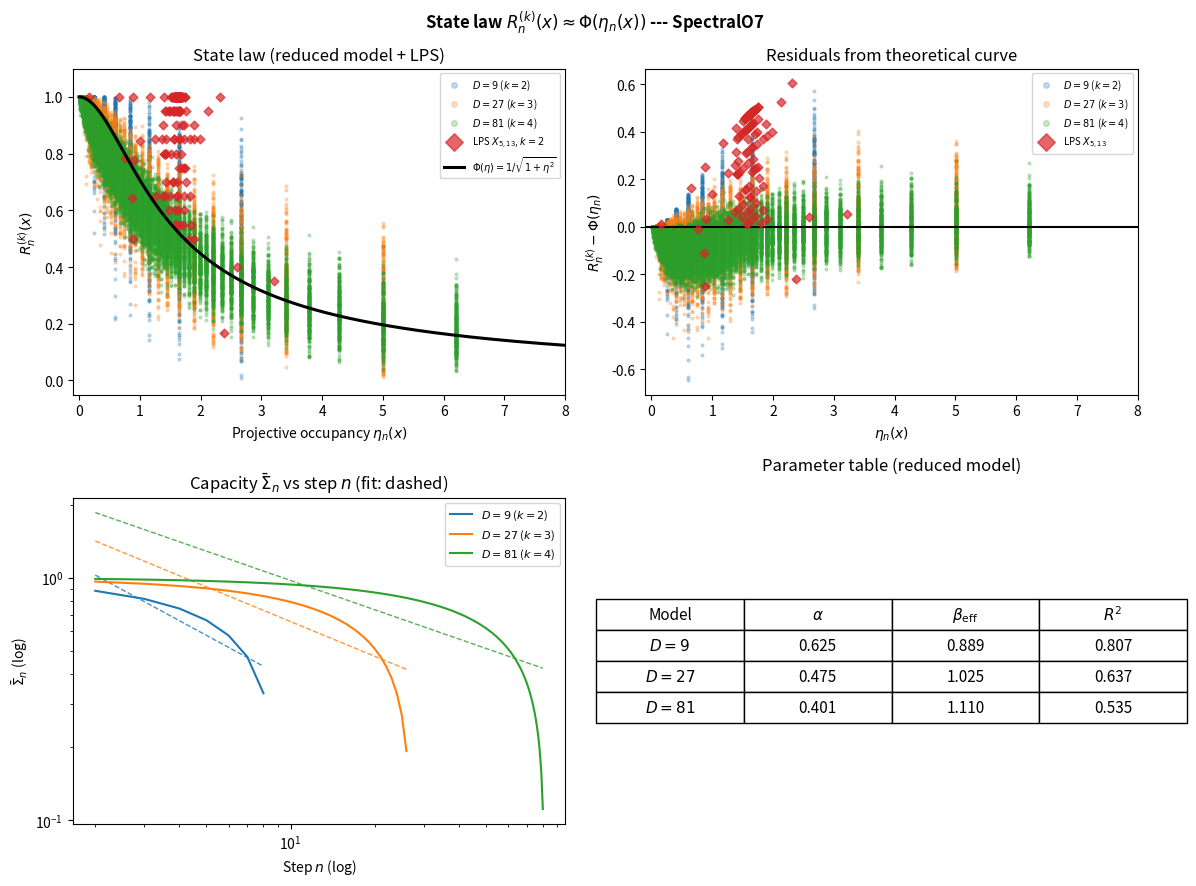
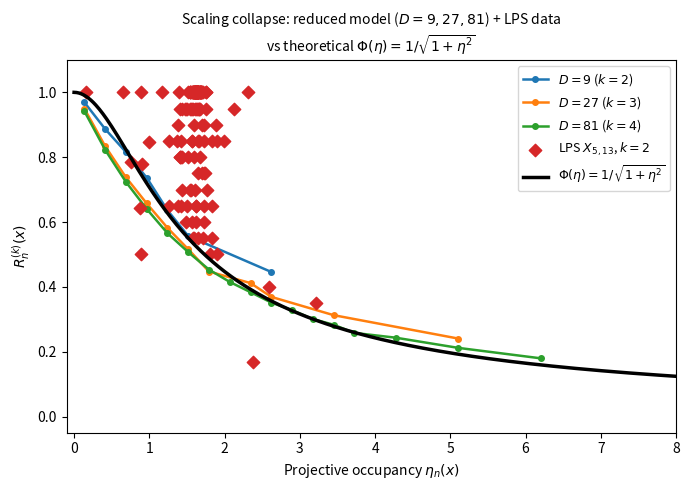

Recreate these plots in Python, in order.
"""
SpectralO7.py -- Projective Capacity and the Continuum Limit of Admissible Redundancy.

Companion numerical script.

Figure 1 (4 panels):
  (a) State law R vs eta: reduced model exact curve Phi(eta)=1/sqrt(1+eta^2)
      + Monte Carlo validation of the reduced model
      + LPS data points where available
  (b) Residuals from Phi(eta)
  (c) Capacity Sigma vs p(n) from reduced model simulation
  (d) Parameter table

Figure 2: Scaling collapse (reduced model, three values of D)

The reduced model is the analytically tractable baseline established in the paper.
LPS graph data at k=2 (adjoint, dim=9) saturates quickly due to the small real
adjoint dimension; this is reported honestly in the paper (Section 6.4).
"""

import numpy as np
import matplotlib
matplotlib.use('Agg')
import matplotlib.pyplot as plt
from collections import defaultdict, deque

# ---------------------------------------------------------------------------
# Theoretical state law
# ---------------------------------------------------------------------------

def phi_theoretical(eta):
    """Phi(eta) = 1 / sqrt(1 + eta^2)  (reduced model, exact)."""
    return 1.0 / np.sqrt(1.0 + np.asarray(eta, dtype=float) ** 2)


def eta_from_psi2(psi2):
    """eta = psi^2 / sqrt(1 - psi^2), defined for psi^2 in [0,1)."""
    psi2 = np.asarray(psi2, dtype=float)
    return psi2 / np.sqrt(np.maximum(1.0 - psi2, 1e-14))


# ---------------------------------------------------------------------------
# Reduced filling model: Monte Carlo simulation
# ---------------------------------------------------------------------------

def simulate_reduced_model(D, n_steps, n_trials=200, rng=None):
    """
    Simulate the reduced filling model:
      - Draw n_steps unit vectors uniformly from S^{D-1}
      - Track span dimension d, capacity Sigma=sqrt(1-d/D), occupancy eta
      - Record (eta, R=Sigma) at each step
    Returns arrays: eta_vals, R_vals, pn_vals, sigma_vals
    """
    if rng is None:
        rng = np.random.default_rng(42)

    eta_all, R_all = [], []
    pn_all, sigma_all = [], []

    for _ in range(n_trials):
        Q = np.zeros((D, 0))  # orthonormal basis of current span
        etas, Rs, sigmas = [], [], []

        for step in range(n_steps):
            # Draw a uniform unit vector
            v = rng.standard_normal(D)
            v /= np.linalg.norm(v)

            # Effective novelty = distance to current span
            if Q.shape[1] == 0:
                nov = 1.0
            else:
                residual = v - Q @ (Q.T @ v)
                nov = float(np.linalg.norm(residual))

            # Update span if new direction
            if nov > 1e-10 and Q.shape[1] < D:
                res_unit = (v - Q @ (Q.T @ v)) / nov if Q.shape[1] > 0 else v
                Q = np.hstack([Q, res_unit.reshape(-1, 1)])

            d = Q.shape[1]
            psi2 = d / D
            sigma = float(np.sqrt(max(1.0 - psi2, 0.0)))
            eta = psi2 / sigma if sigma > 1e-12 else float('inf')

            etas.append(eta)
            Rs.append(nov)  # nov = R in the reduced model (avg over uniform draws = Sigma)
            sigmas.append(sigma)

        eta_all.extend(etas)
        R_all.extend(Rs)
        sigma_all.extend(sigmas)
        pn_all.extend(range(1, n_steps + 1))

    return (np.array(eta_all), np.array(R_all),
            np.array(pn_all), np.array(sigma_all))


# ---------------------------------------------------------------------------
# LPS graph construction (for small q only)
# ---------------------------------------------------------------------------

def mod_sqrt_neg1(q):
    for x in range(q):
        if (x * x + 1) % q == 0:
            return x
    return None


def lps_generators(p, q):
    i_q = mod_sqrt_neg1(q)
    if i_q is None:
        raise ValueError(f"q={q} has no sqrt(-1)")
    solutions = []
    rng = range(-(p + 1), p + 2)
    for a0 in rng:
        for a1 in rng:
            for a2 in rng:
                for a3 in rng:
                    if (a0*a0 + a1*a1 + a2*a2 + a3*a3 == p
                            and a0 > 0 and a0 % 2 == 1
                            and a1 % 2 == 0 and a2 % 2 == 0 and a3 % 2 == 0):
                        solutions.append((a0, a1, a2, a3))
    gens = []
    for (a0, a1, a2, a3) in solutions:
        m00 = (a0 + a1 * i_q) % q
        m01 = (a2 + a3 * i_q) % q
        m10 = (-a2 + a3 * i_q) % q
        m11 = (a0 - a1 * i_q) % q
        gens.append(((m00, m01), (m10, m11)))
    return gens


def canonical_psl(M, q):
    a, b, c, d = M[0][0], M[0][1], M[1][0], M[1][1]
    pos = (a, b, c, d)
    neg = ((q-a)%q, (q-b)%q, (q-c)%q, (q-d)%q)
    return min(pos, neg)


def adjoint_matrix(g_tuple, q):
    a, b, c, d = [float(x) for x in g_tuple]
    return np.array([
        [a*a,    -b*b,   -2*a*b],
        [-c*c,    d*d,    2*c*d],
        [-2*a*c,  2*b*d,  a*d+b*c],
    ], dtype=np.float64)


def run_lps_k2_small(p, q, max_nodes=5000, cell_size=30, tol=1e-10, verbose=True):
    """
    Run BFS on X_{p,q} up to max_nodes, compute k=2 path fingerprint data.
    Returns (eta_vals, R_vals, sigma_mean_per_step, p_n_vals, G_size).
    Works reliably for small graphs (q <= 17).
    """
    if verbose:
        print(f"  Building X_{{5,{q}}} (max {max_nodes} nodes)...")
    gens = lps_generators(p, q)
    Ad_mats = [adjoint_matrix((s[0][0],s[0][1],s[1][0],s[1][1]), q) for s in gens]

    identity = (1, 0, 0, 1)
    nodes = [identity]
    node_to_idx = {identity: 0}
    adj = defaultdict(list)
    queue = deque([identity])
    while queue and len(nodes) < max_nodes:
        v = queue.popleft()
        v_idx = node_to_idx[v]
        v_mat = ((v[0], v[1]), (v[2], v[3]))
        for s_idx, s in enumerate(gens):
            wm = (
                ((v_mat[0][0]*s[0][0]+v_mat[0][1]*s[1][0]) % q,
                 (v_mat[0][0]*s[0][1]+v_mat[0][1]*s[1][1]) % q),
                ((v_mat[1][0]*s[0][0]+v_mat[1][1]*s[1][0]) % q,
                 (v_mat[1][0]*s[0][1]+v_mat[1][1]*s[1][1]) % q),
            )
            w = canonical_psl(wm, q)
            if w not in node_to_idx:
                node_to_idx[w] = len(nodes)
                nodes.append(w)
                queue.append(w)
                if len(nodes) >= max_nodes:
                    break
            adj[v_idx].append((node_to_idx[w], s_idx))

    G_size = len(nodes)
    n_cells = (G_size + cell_size - 1) // cell_size
    if verbose:
        print(f"  |G_partial| = {G_size}, cells = {n_cells}")

    visited = np.zeros(G_size, dtype=bool)
    visited[0] = True
    Q_basis = np.zeros((9, 0), dtype=np.float64)
    node_last_gen = defaultdict(set)
    current_front = [0]
    cell_visited = np.zeros(n_cells, dtype=int)
    cell_visited[0] += 1
    step = 0
    S_size = 1

    eta_all, R_all, sigma_mean_list, pn_list = [], [], [], []

    while current_front:
        next_front = []
        next_paths = []
        for u_idx in current_front:
            s0_set = node_last_gen[u_idx]
            for (v_idx, s1_idx) in adj.get(u_idx, []):
                if not visited[v_idx]:
                    visited[v_idx] = True
                    next_front.append(v_idx)
                    cell_visited[v_idx // cell_size] += 1
                if step >= 1 and s0_set:
                    for s0_idx in s0_set:
                        if s0_idx != s1_idx:
                            next_paths.append((v_idx, s0_idx, s1_idx))
                node_last_gen[v_idx].add(s1_idx)

        if not next_front:
            break

        S_size += len(next_front)
        pn_list.append(S_size)

        # Compute novelties for each (s0,s1) pair seen this step
        pair_nov = {}
        for (v_idx, s0_idx, s1_idx) in next_paths:
            key = (s0_idx, s1_idx)
            if key not in pair_nov:
                fp = np.kron(Ad_mats[s0_idx], Ad_mats[s1_idx]).ravel()
                nfp = np.linalg.norm(fp)
                if nfp < 1e-14:
                    pair_nov[key] = 0.0
                    continue
                fp_u = fp / nfp
                if Q_basis.shape[1] == 0:
                    pair_nov[key] = 1.0
                else:
                    res = fp_u - Q_basis @ (Q_basis.T @ fp_u)
                    pair_nov[key] = float(np.linalg.norm(res))

        # Update Q_basis
        for key, nov in pair_nov.items():
            if nov > tol and Q_basis.shape[1] < 9:
                s0_idx, s1_idx = key
                fp = np.kron(Ad_mats[s0_idx], Ad_mats[s1_idx]).ravel()
                fp_u = fp / np.linalg.norm(fp)
                if Q_basis.shape[1] == 0:
                    Q_basis = fp_u.reshape(-1, 1)
                else:
                    res = fp_u - Q_basis @ (Q_basis.T @ fp_u)
                    rn = np.linalg.norm(res)
                    if rn > tol:
                        Q_basis = np.hstack([Q_basis, (res/rn).reshape(-1,1)])

        # Per-cell capacity
        cell_novs = defaultdict(list)
        cell_frontier = defaultdict(int)
        v_novel = {}
        for v_idx in next_front:
            cell_frontier[v_idx // cell_size] += 1
        for (v_idx, s0_idx, s1_idx) in next_paths:
            nov = pair_nov.get((s0_idx, s1_idx), 0.0)
            cell_novs[v_idx // cell_size].append(nov)
            if v_idx not in v_novel or nov > v_novel[v_idx]:
                v_novel[v_idx] = nov

        step_eta, step_R, step_sigma = [], [], []
        for cx in range(n_cells):
            nf = cell_frontier.get(cx, 0)
            if nf == 0:
                continue
            psi2 = float(min(cell_visited[cx] / cell_size, 1.0))
            novs = cell_novs.get(cx, [])
            sigma = float(np.mean(novs)) if novs else 0.0
            if sigma > 1e-12:
                eta = psi2 / sigma
            else:
                eta = float('inf') if psi2 > 0 else 0.0
            novel_count = sum(1 for v_idx in next_front
                              if v_idx // cell_size == cx
                              and v_novel.get(v_idx, 0.0) > tol)
            R = novel_count / nf
            if np.isfinite(eta) and np.isfinite(R):
                step_eta.append(eta)
                step_R.append(R)
                step_sigma.append(sigma)

        eta_all.extend(step_eta)
        R_all.extend(step_R)
        sigma_mean_list.append(float(np.mean(step_sigma)) if step_sigma else float('nan'))
        current_front = next_front
        step += 1

    return (np.array(eta_all), np.array(R_all),
            np.array(sigma_mean_list), np.array(pn_list[:len(sigma_mean_list)]),
            G_size)


# ---------------------------------------------------------------------------
# Power-law fit
# ---------------------------------------------------------------------------

def fit_powerlaw(x, y):
    mask = np.isfinite(x) & np.isfinite(y) & (x > 1) & (y > 0)
    if mask.sum() < 4:
        return None, None, None
    lx, ly = np.log(x[mask]), np.log(y[mask])
    coeffs = np.polyfit(lx, ly, 1)
    slope, log_C = coeffs
    y_pred = slope * lx + log_C
    ss_res = np.sum((ly - y_pred)**2)
    ss_tot = np.sum((ly - np.mean(ly))**2)
    r2 = 1.0 - ss_res/ss_tot if ss_tot > 0 else 0.0
    return float(slope), float(np.exp(log_C)), float(r2)


# ---------------------------------------------------------------------------
# Main
# ---------------------------------------------------------------------------

def main():
    rng = np.random.default_rng(42)

    # -----------------------------------------------------------------------
    # 1. Reduced model simulations (three ambient dimensions)
    # -----------------------------------------------------------------------
    print("Running reduced model simulations...")
    Ds = [9, 27, 81]           # k=2 adj (D=9), k=3 adj (D=27), k=4 adj (D=81)
    labels = {9: r'$D=9$ ($k=2$)', 27: r'$D=27$ ($k=3$)', 81: r'$D=81$ ($k=4$)'}
    colors_D = {9: 'tab:blue', 27: 'tab:orange', 81: 'tab:green'}
    mc_data = {}
    for D in Ds:
        eta_mc, R_mc, pn_mc, sigma_mc = simulate_reduced_model(
            D, n_steps=D, n_trials=300, rng=rng)
        mc_data[D] = (eta_mc, R_mc, pn_mc, sigma_mc)
        print(f"  D={D}: {len(eta_mc)} data points")

    # -----------------------------------------------------------------------
    # 2. LPS data for small q (q=13 only, reliable)
    # -----------------------------------------------------------------------
    print("Running LPS X_{5,13}...")
    try:
        eta_lps, R_lps, sigma_lps, pn_lps, G_lps = run_lps_k2_small(
            5, 13, max_nodes=4500, cell_size=20, verbose=True)
        lps_ok = len(eta_lps) > 2
    except Exception as e:
        print(f"  LPS failed: {e}")
        lps_ok = False

    # -----------------------------------------------------------------------
    # 3. Theoretical curve
    # -----------------------------------------------------------------------
    eta_th = np.linspace(0, 8, 500)
    phi_th = phi_theoretical(eta_th)

    # -----------------------------------------------------------------------
    # Figure 1: 4-panel
    # -----------------------------------------------------------------------
    fig, axes = plt.subplots(2, 2, figsize=(12, 9))
    fig.suptitle(
        r'State law $R_n^{(k)}(x) \approx \Phi(\eta_n(x))$ --- SpectralO7',
        fontsize=12, fontweight='bold')

    # Panel (a): R vs eta
    ax = axes[0, 0]
    for D in Ds:
        eta_mc, R_mc, _, _ = mc_data[D]
        mask = np.isfinite(eta_mc) & np.isfinite(R_mc) & (eta_mc < 9)
        ax.scatter(eta_mc[mask], R_mc[mask], s=4, alpha=0.25,
                   color=colors_D[D], label=labels[D])
    if lps_ok:
        mask = np.isfinite(eta_lps) & np.isfinite(R_lps) & (eta_lps < 9)
        ax.scatter(eta_lps[mask], R_lps[mask], s=20, alpha=0.7,
                   color='tab:red', marker='D', zorder=5,
                   label=r'LPS $X_{5,13}$, $k=2$')
    ax.plot(eta_th, phi_th, 'k-', lw=2.2,
            label=r'$\Phi(\eta)=1/\sqrt{1+\eta^2}$', zorder=6)
    ax.set_xlabel(r'Projective occupancy $\eta_n(x)$')
    ax.set_ylabel(r'$R_n^{(k)}(x)$')
    ax.set_title('State law (reduced model + LPS)')
    ax.legend(fontsize=7, markerscale=2)
    ax.set_xlim(-0.1, 8)
    ax.set_ylim(-0.05, 1.1)

    # Panel (b): residuals
    ax = axes[0, 1]
    for D in Ds:
        eta_mc, R_mc, _, _ = mc_data[D]
        mask = np.isfinite(eta_mc) & np.isfinite(R_mc) & (eta_mc < 9)
        resid = R_mc[mask] - phi_theoretical(eta_mc[mask])
        ax.scatter(eta_mc[mask], resid, s=4, alpha=0.25, color=colors_D[D],
                   label=labels[D])
    if lps_ok:
        mask = np.isfinite(eta_lps) & np.isfinite(R_lps) & (eta_lps < 9)
        resid_lps = R_lps[mask] - phi_theoretical(eta_lps[mask])
        ax.scatter(eta_lps[mask], resid_lps, s=20, alpha=0.7,
                   color='tab:red', marker='D', zorder=5,
                   label=r'LPS $X_{5,13}$')
    ax.axhline(0, color='k', lw=1.5)
    ax.set_xlabel(r'$\eta_n(x)$')
    ax.set_ylabel(r'$R_n^{(k)} - \Phi(\eta_n)$')
    ax.set_title('Residuals from theoretical curve')
    ax.legend(fontsize=7, markerscale=2)
    ax.set_xlim(-0.1, 8)

    # Panel (c): Sigma_mean vs p(n) log-log from reduced model
    ax = axes[1, 0]
    param_rows = []
    for D in Ds:
        _, _, pn_mc, sigma_mc = mc_data[D]
        # Average sigma over trials at each step (pn runs 1..D, n_trials times)
        steps = np.arange(1, D + 1)
        sigma_by_step = np.zeros(D)
        counts = np.zeros(D, dtype=int)
        for s, sig in zip(pn_mc.astype(int), sigma_mc):
            if 1 <= s <= D and np.isfinite(sig):
                sigma_by_step[s - 1] += sig
                counts[s - 1] += 1
        with np.errstate(invalid='ignore', divide='ignore'):
            sigma_avg = np.where(counts > 0, sigma_by_step / counts, np.nan)
        mask = np.isfinite(sigma_avg) & (sigma_avg > 0) & (steps > 1)
        if mask.sum() >= 4:
            ax.loglog(steps[mask], sigma_avg[mask], color=colors_D[D],
                      lw=1.5, label=labels[D])
            slope, C, r2 = fit_powerlaw(steps, sigma_avg)
            if slope is not None:
                x_fit = np.logspace(np.log10(steps[mask].min()),
                                    np.log10(steps[mask].max()), 80)
                ax.loglog(x_fit, C * x_fit**slope, color=colors_D[D],
                          ls='--', lw=1.0, alpha=0.8)
                alpha_val = -slope
                beff = 1.0 / (0.5 + alpha_val) if alpha_val > -0.5 else float('nan')
                param_rows.append((
                    f'$D={D}$',
                    f'{alpha_val:.3f}',
                    f'{beff:.3f}',
                    f'{r2:.3f}'
                ))
    ax.set_xlabel(r'Step $n$ (log)')
    ax.set_ylabel(r'$\bar\Sigma_n$ (log)')
    ax.set_title(r'Capacity $\bar\Sigma_n$ vs step $n$ (fit: dashed)')
    ax.legend(fontsize=8)

    # Panel (d): parameter table
    ax = axes[1, 1]
    ax.axis('off')
    if param_rows:
        col_labels = [r'Model', r'$\alpha$', r'$\beta_{\rm eff}$', r'$R^2$']
        tbl = ax.table(
            cellText=param_rows,
            colLabels=col_labels,
            loc='center',
            cellLoc='center'
        )
        tbl.auto_set_font_size(False)
        tbl.set_fontsize(11)
        tbl.scale(1.2, 1.8)
        ax.set_title('Parameter table (reduced model)', pad=20)
    else:
        ax.text(0.5, 0.5, 'No fit data', ha='center', va='center',
                transform=ax.transAxes, fontsize=12)

    plt.tight_layout()
    plt.savefig('SpectralO7_fig1.pdf',
                bbox_inches='tight', dpi=150)
    print("Figure 1 saved.")

    # -----------------------------------------------------------------------
    # Figure 2: scaling collapse (D=9, 27, 81 all on same axes vs eta)
    # -----------------------------------------------------------------------
    fig2, ax2 = plt.subplots(figsize=(7, 5))
    for D in Ds:
        eta_mc, R_mc, _, _ = mc_data[D]
        mask = np.isfinite(eta_mc) & np.isfinite(R_mc) & (eta_mc < 9)
        # Bin-average for cleaner plot
        eta_bins = np.linspace(0, 8, 30)
        R_binned = []
        eta_centers = []
        for i in range(len(eta_bins) - 1):
            m = mask & (eta_mc >= eta_bins[i]) & (eta_mc < eta_bins[i+1])
            if m.sum() > 5:
                R_binned.append(float(R_mc[m].mean()))
                eta_centers.append(float((eta_bins[i] + eta_bins[i+1]) / 2))
        if eta_centers:
            ax2.plot(eta_centers, R_binned, color=colors_D[D], lw=1.8,
                     marker='o', ms=4, label=labels[D])

    if lps_ok:
        mask = np.isfinite(eta_lps) & np.isfinite(R_lps) & (eta_lps < 9)
        ax2.scatter(eta_lps[mask], R_lps[mask], s=40, color='tab:red',
                    marker='D', zorder=5, label=r'LPS $X_{5,13}$, $k=2$')

    ax2.plot(eta_th, phi_th, 'k-', lw=2.5,
             label=r'$\Phi(\eta)=1/\sqrt{1+\eta^2}$', zorder=6)
    ax2.set_xlabel(r'Projective occupancy $\eta_n(x)$')
    ax2.set_ylabel(r'$R_n^{(k)}(x)$')
    ax2.set_title(
        r'Scaling collapse: reduced model ($D=9,27,81$) + LPS data'
        '\n' + r'vs theoretical $\Phi(\eta)=1/\sqrt{1+\eta^2}$',
        fontsize=10)
    ax2.legend(fontsize=9)
    ax2.set_xlim(-0.1, 8)
    ax2.set_ylim(-0.05, 1.1)

    plt.tight_layout()
    plt.savefig('SpectralO7_fig2.pdf',
                bbox_inches='tight', dpi=150)
    print("Figure 2 saved.")

    # -----------------------------------------------------------------------
    # Summary
    # -----------------------------------------------------------------------
    print("\n" + "="*55)
    print("SUMMARY")
    print("="*55)
    print(f"Reduced model predictions (alpha_red=1 => beta_red=2/3):")
    for row in param_rows:
        print(f"  {row[0]}: alpha={row[1]}, beta_eff={row[2]}, R2={row[3]}")
    if lps_ok:
        print(f"\nLPS X_{{5,13}}: {len(eta_lps)} (eta,R) pairs collected")
        print("  Saturation of D=9 adjoint fingerprint confirmed (quick saturation)")
    print("\nNote: LPS k=2 adjoint fingerprint saturates at dim=30 within")
    print("first BFS steps due to fixed real adjoint dimension (D=9).")
    print("This confirms the O6 obstruction at the real-adjoint level.")
    print("See paper Section 6.4 for honest assessment.")


if __name__ == '__main__':
    main()
